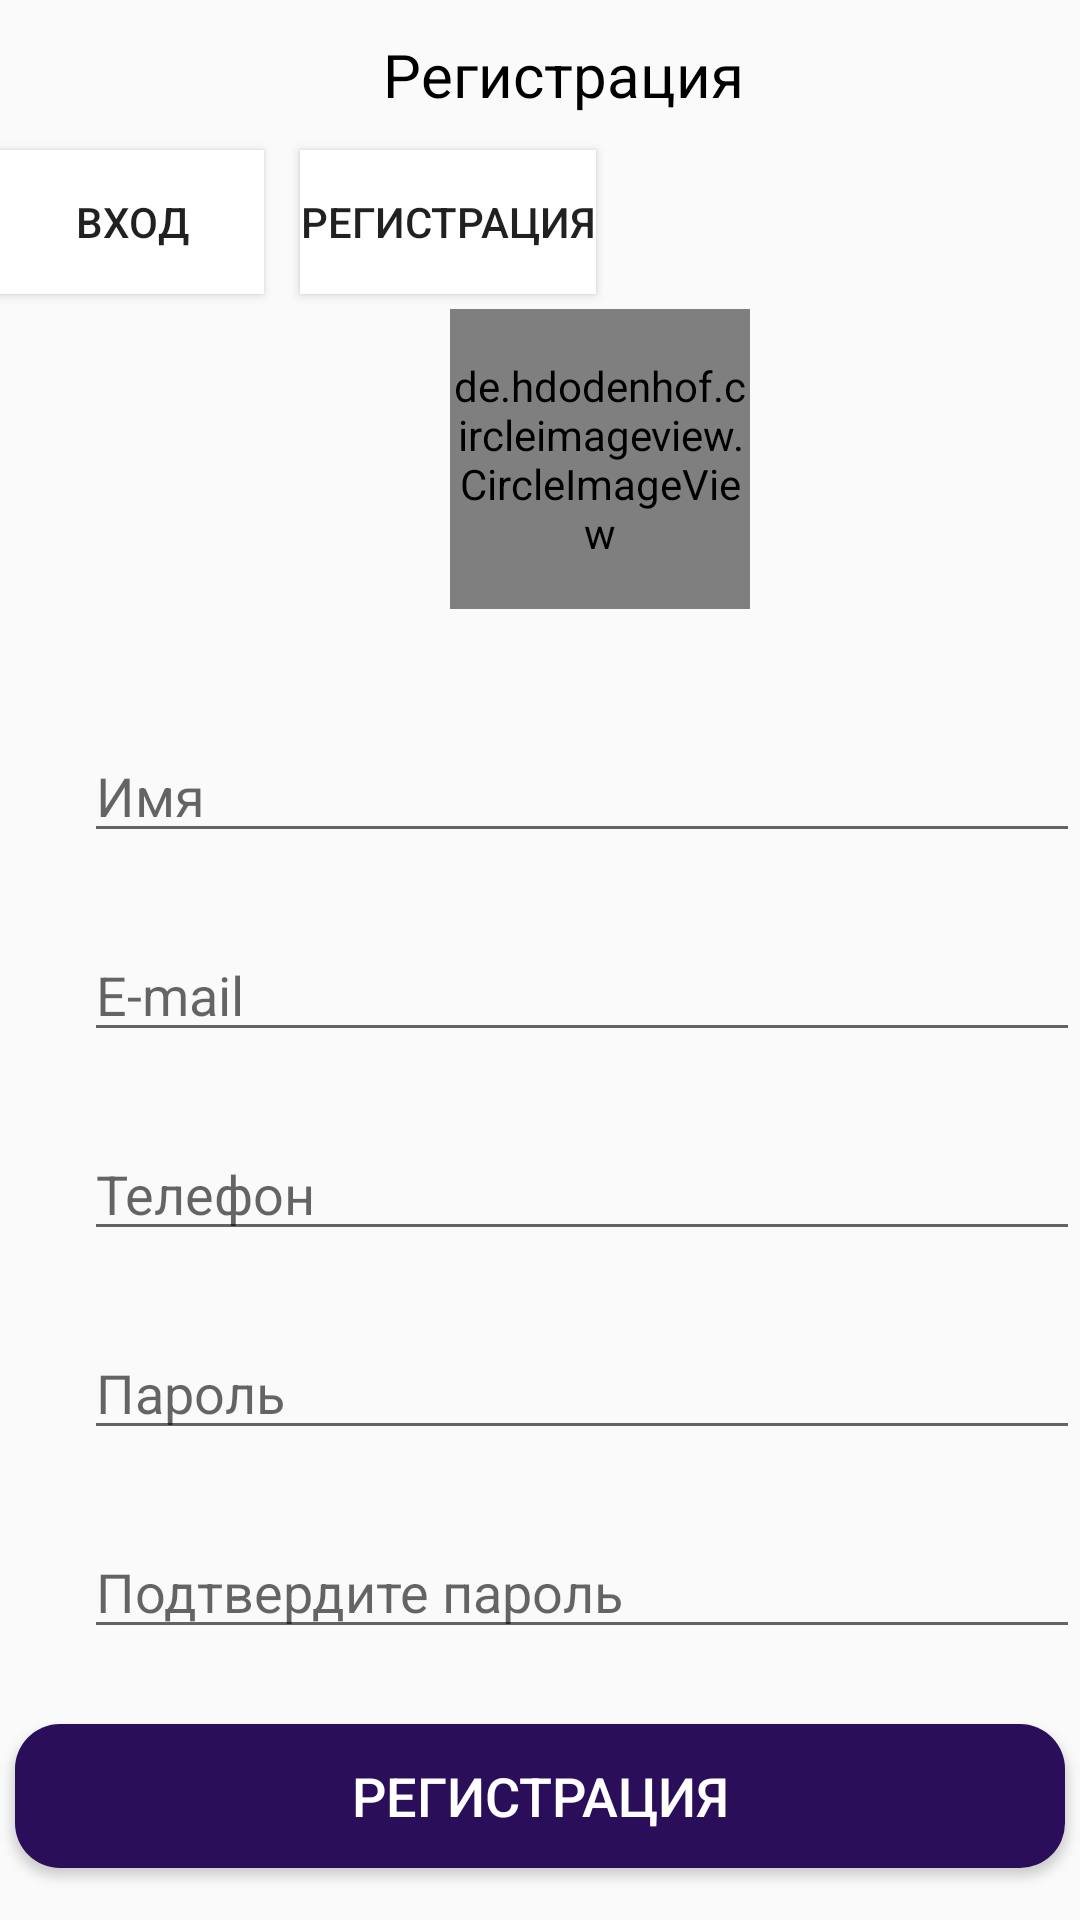

Write the Android layout XML for this screen, with the resource values it uses.
<!-- AndroidManifest.xml: application theme Theme.Buginkzproject -->
<!-- res/layout/activity_registration.xml -->
<?xml version="1.0" encoding="utf-8"?>
<RelativeLayout
        xmlns:android="http://schemas.android.com/apk/res/android"
        xmlns:tools="http://schemas.android.com/tools"
        xmlns:app="http://schemas.android.com/apk/res-auto"
        android:layout_width="match_parent"
        android:layout_height="match_parent"
        tools:context=".ui.RegistrationActivity">
    <com.google.android.material.appbar.AppBarLayout
            android:id="@+id/signInAppBarLayout"
            android:layout_width="match_parent"
            android:layout_height="wrap_content" android:background="#FBFBFB">
    </com.google.android.material.appbar.AppBarLayout>

    <androidx.appcompat.widget.Toolbar
            android:id="@+id/toolBarSignUp"
            android:layout_width="match_parent"
            android:layout_height="50dp">
        <RelativeLayout
                android:layout_width="match_parent"
                android:layout_height="wrap_content">
            <TextView
                    android:layout_width="wrap_content"
                    android:layout_height="wrap_content"
                    android:text="Регистрация"
                    android:textSize="20sp"
                    android:textColor="@color/black"
                    android:layout_centerHorizontal="true">

            </TextView>
        </RelativeLayout>
    </androidx.appcompat.widget.Toolbar>

    <Button
            android:text="Вход"
            android:background="@color/white"
            android:layout_width="wrap_content"
            android:layout_height="wrap_content" android:id="@+id/buttonSignIn"
            android:layout_below="@+id/toolBarSignUp"/>
    <Button
            android:text="Регистрация"
            android:background="@color/white"
            android:layout_width="wrap_content"
            android:layout_height="wrap_content" android:id="@+id/buttonRegistration"
            android:layout_below="@+id/toolBarSignUp"
            android:layout_marginLeft="100dp"/>
    <de.hdodenhof.circleimageview.CircleImageView
            android:id="@+id/img_upload_button"
            android:layout_width="100dp"
            android:layout_height="100dp"
            android:src="@drawable/ic_outline_cloud_upload_24"
            android:layout_below="@+id/buttonSignIn"
            android:layout_gravity="center"
            android:layout_marginTop="5dp"
            android:layout_marginStart="150dp"
            app:civ_border_color="#D3D0D0"
            app:civ_border_width="2dp"

    />
    <EditText
            android:id="@+id/name"
            android:layout_width="350dp"
            android:layout_marginStart="28dp"
            android:layout_height="wrap_content"
            android:layout_marginTop="40dp"
            android:layout_below="@+id/img_upload_button"
            android:hint="Имя"/>
    <EditText
            android:id="@+id/emailSignUp"
            android:layout_width="350dp"
            android:layout_marginStart="28dp"
            android:layout_height="wrap_content"
            android:layout_marginTop="25dp"
            android:layout_below="@+id/name"
            android:hint="E-mail"/>
    <EditText
            android:id="@+id/phone"
            android:layout_width="350dp"
            android:layout_marginStart="28dp"
            android:layout_height="wrap_content"
            android:layout_marginTop="25dp"
            android:layout_below="@+id/emailSignUp"
            android:hint="Телефон"/>
    <EditText
            android:id="@+id/passwordSignUp"
            android:layout_width="350dp"
            android:layout_marginStart="28dp"
            android:layout_height="wrap_content"
            android:layout_marginTop="25dp"
            android:layout_below="@+id/phone"
            android:hint="Пароль"/>


    <EditText
            android:id="@+id/passwordConfirmation"
            android:layout_width="350dp"
            android:layout_marginStart="28dp"
            android:layout_height="wrap_content"
            android:layout_marginTop="25dp"
            android:layout_below="@+id/passwordSignUp"
            android:hint="Подтвердите пароль"/>

    <Button
            android:text="Регистрация"
            android:layout_width="350dp"
            android:layout_height="wrap_content"
            android:id="@+id/buttonSignUp"
            android:layout_marginTop="25dp"
            android:layout_below="@+id/passwordConfirmation"
            android:background="@drawable/bg_button"
            android:textColor="@color/white"
            android:textSize="18sp"
            android:layout_centerHorizontal="true"/>
</RelativeLayout>
<!-- resources referenced by this layout -->
<resources>
  <color name="black">#FF000000</color>
  <color name="white">#FFFFFFFF</color>
  <!-- drawable bg_button (drawable) -->
  <?xml version="1.0" encoding="utf-8"?>
  <shape xmlns:android="http://schemas.android.com/apk/res/android"
         android:padding="10dp"
         android:shape="rectangle">
  
      <solid android:color="#2A0E5A" />
      <corners
              android:bottomLeftRadius="15dp"
              android:bottomRightRadius="15dp"
              android:topLeftRadius="15dp"
              android:topRightRadius="15dp" />
  </shape>
  <style name="Theme.Buginkzproject" parent="Theme.AppCompat.Light.NoActionBar">
          
          <item name="colorPrimary">@color/purple_500</item>
          <item name="colorPrimaryDark">@color/purple_700</item>
          <item name="colorAccent">@color/teal_200</item>
          <item name="windowActionBar">false</item>
          <item name="windowNoTitle">true</item>
          <item name="android:actionBarSize">0dp</item>
          
      </style>
  <color name="purple_500">#FF6200EE</color>
  <color name="purple_700">#FF3700B3</color>
  <color name="teal_200">#FF03DAC5</color>
</resources>
